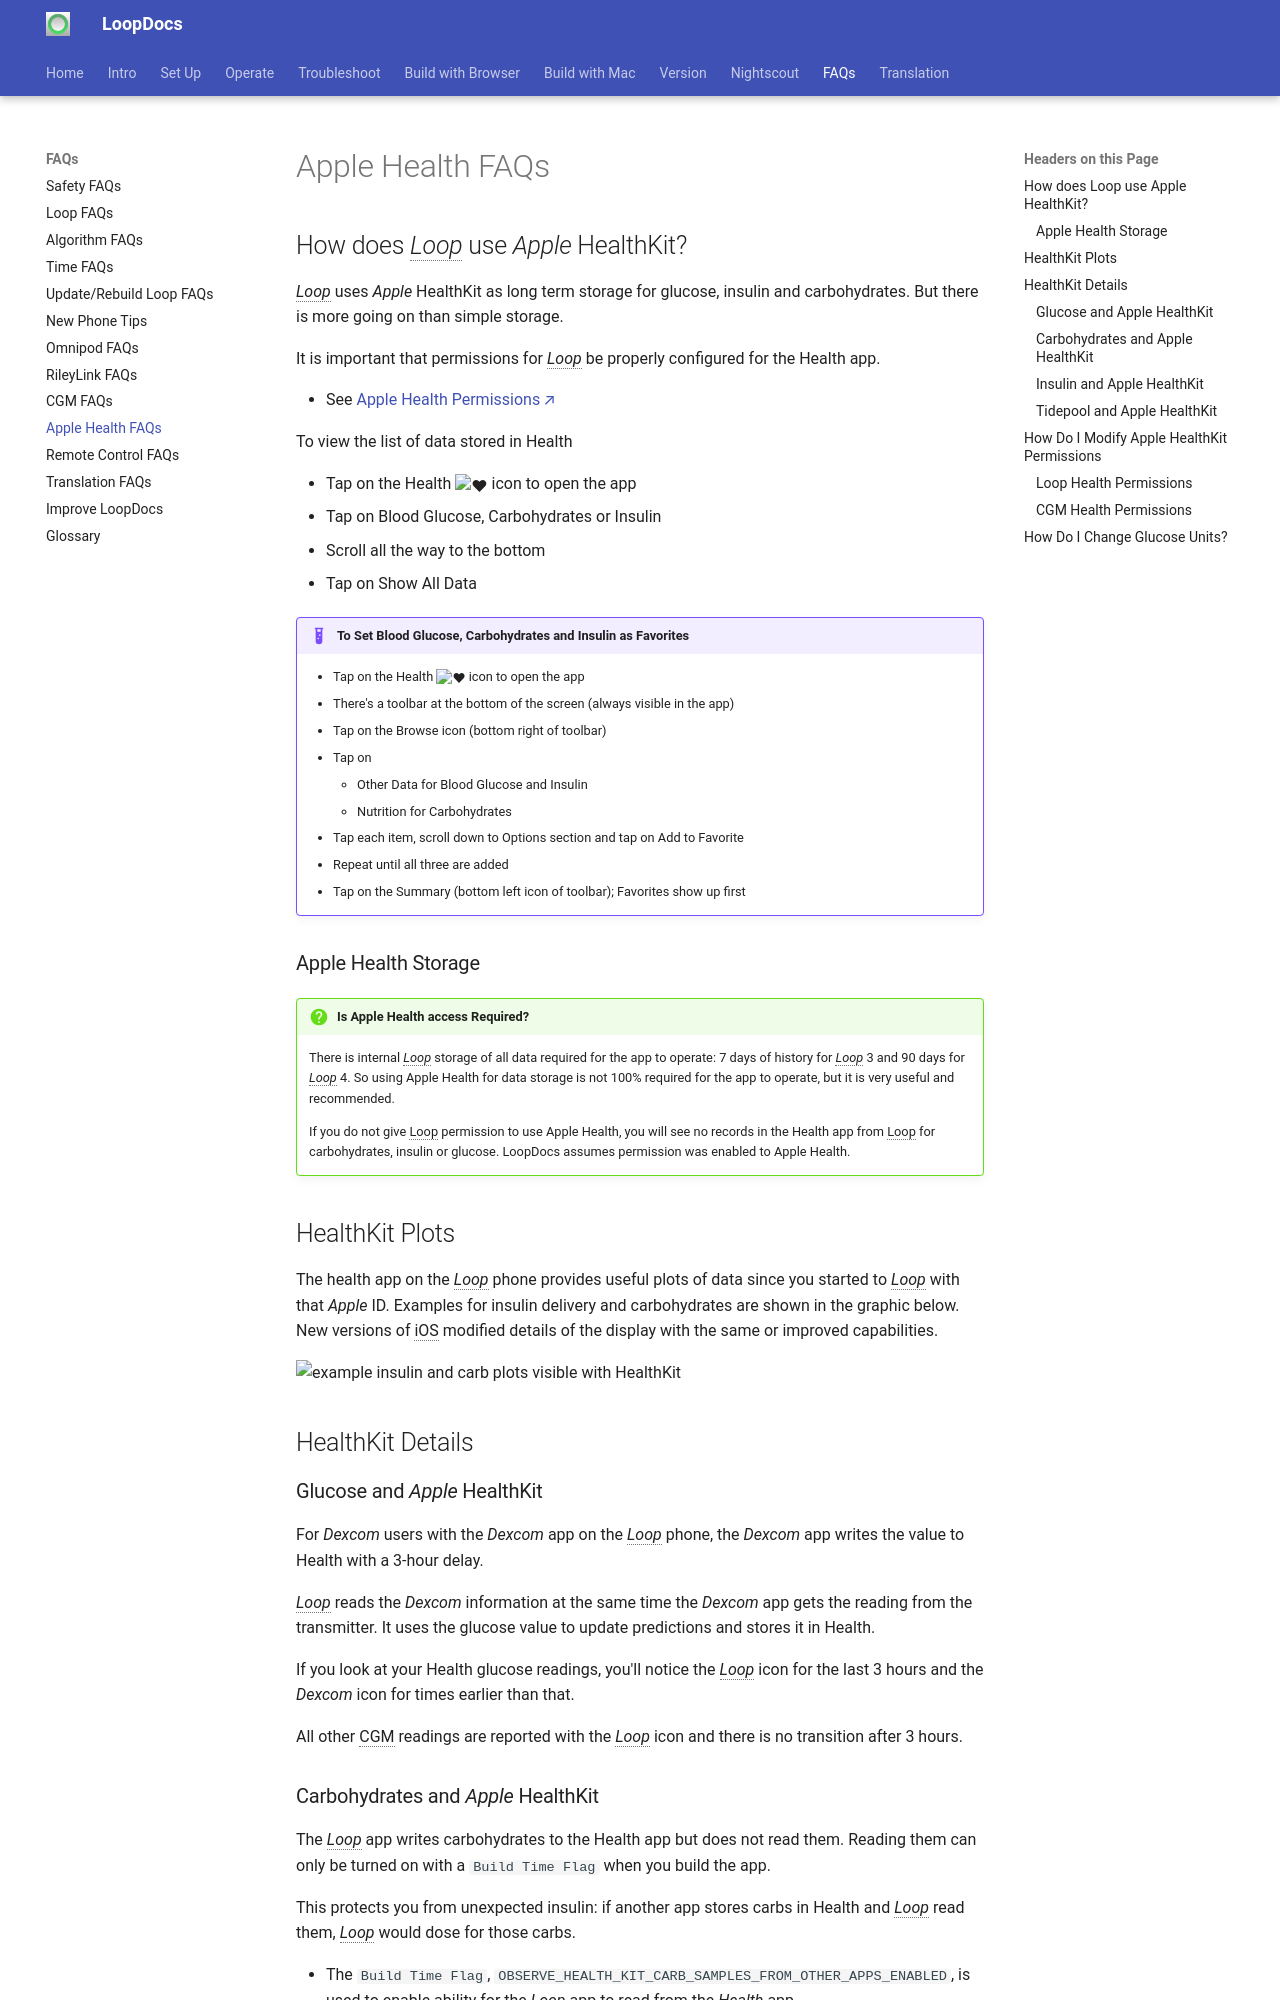

repository: LoopKit/loopdocs · page: faqs/apple-health-faqs/index.html · generator: mkdocs

## How does *Loop* use *Apple* HealthKit?

*Loop* uses *Apple* HealthKit as long term storage for glucose, insulin and carbohydrates.  But there is more going on than simple storage.

It is important that permissions for *Loop* be properly configured for the Health app.

* See [Apple Health Permissions](../setup/onboarding.md#apple-health-permissions){: target="_blank" }

To view the list of data stored in Health

* Tap on the Health :heart: icon to open the app
* Tap on Blood Glucose, Carbohydrates or Insulin
* Scroll all the way to the bottom
* Tap on Show All Data

!!! example "To Set Blood Glucose, Carbohydrates and Insulin as Favorites"
    * Tap on the Health :heart: icon to open the app
    * There's a toolbar at the bottom of the screen (always visible in the app)
    * Tap on the Browse icon (bottom right of toolbar)
    * Tap on
        * Other Data for Blood Glucose and Insulin
        * Nutrition for Carbohydrates
    * Tap each item, scroll down to Options section and tap on Add to Favorite
    * Repeat until all three are added
    * Tap on the Summary (bottom left icon of toolbar); Favorites show up first

### Apple Health Storage

!!! question "Is Apple Health access Required?"
    There is internal *Loop* storage of all data required for the app to operate: 7 days of history for *Loop* 3 and 90 days for *Loop* 4. So using Apple Health for data storage is not 100% required for the app to operate, but it is very useful and recommended.

    If you do not give Loop permission to use Apple Health, you will see no records in the Health app from Loop for carbohydrates, insulin or glucose. LoopDocs assumes permission was enabled to Apple Health.

## HealthKit Plots

The health app on the *Loop* phone provides useful plots of data since you started to *Loop* with that *Apple* ID. Examples for insulin delivery and carbohydrates are shown in the graphic below. New versions of iOS modified details of the display with the same or improved capabilities. 

![example insulin and carb plots visible with HealthKit](img/health1.jpg){width="600"}

## HealthKit Details

### Glucose and *Apple* HealthKit

For *Dexcom* users with the *Dexcom* app on the *Loop* phone, the *Dexcom* app writes the value to Health with a 3-hour delay.

*Loop* reads the *Dexcom* information at the same time the *Dexcom* app gets the reading from the transmitter. It uses the glucose value to update predictions and stores it in Health.

If you look at your Health glucose readings, you'll notice the *Loop* icon for the last 3 hours and the *Dexcom* icon for times earlier than that.

All other CGM readings are reported with the *Loop* icon and there is no transition after 3 hours.

### Carbohydrates and *Apple* HealthKit

The *Loop* app writes carbohydrates to the Health app but does not read them. Reading them can only be turned on with a `Build Time Flag` when you build the app.

This protects you from unexpected insulin: if another app stores carbs in Health and *Loop* read them, *Loop* would dose for those carbs.

* The `Build Time Flag`, `OBSERVE_HEALTH_KIT_CARB_SAMPLES_FROM_OTHER_APPS_ENABLED`, is used to enable ability for the *Loop* app to read from the *Health* app
* The instructions for this code customization are found in [Modify the `Build Time Flags`](../version/build-time-flag.md#modify-the-build-time-flags){: target="_blank" }.
